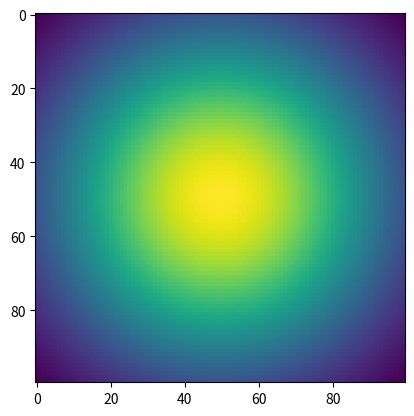

The matplotlib source for this figure:
import numpy as np
import matplotlib.pyplot as plt

pix = np.linspace(-1, 1, 100)
X, Y = np.meshgrid(pix, pix)
I = np.exp(-(X**2 + Y**2))
plt.imshow(I)
plt.show()
